Run: headless pygame with SDL's dummy video driver; simulated clock (each Clock.tick advances the game by its frame time, no real sleeping); random seed 0; keys injected as events and as key.get_pressed() state; no mouse input.
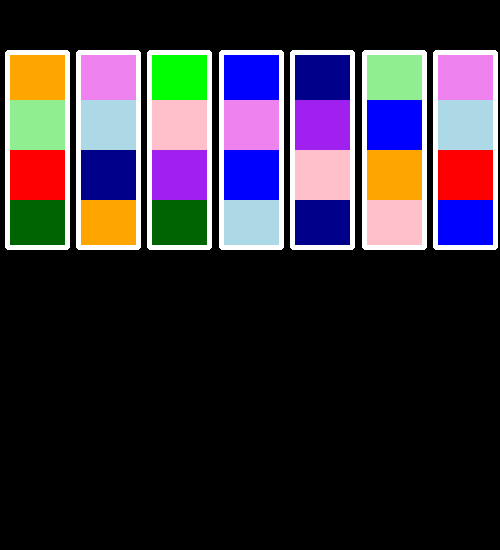
Frame 1 of 4 · flips 1–60 · no input
Frame 2 of 4 · flips 61–180 · tapped SPACE, RETURN · held RIGHT (→), D · screen unchanged from frame 1, image omitted
Frame 3 of 4 · flips 181–300 · held DOWN (↓), S · screen unchanged from frame 2, image omitted
Frame 4 of 4 · flips 301–420 · held LEFT (←), A, UP (↑), W · screen unchanged from frame 3, image omitted

The pygame program that drew these frames:

import pygame as pg
import random as rnd
import copy

pg.init()

WIDTH = 500
HEIGHT = 550

screen = pg.display.set_mode([WIDTH, HEIGHT])
pg.display.set_caption("Py game")

fps = 60
timer = pg.time.Clock()

new_game = True

tubes = 10
colors = []
color_choices = ['red','blue','green','purple','light green','light blue','dark green','dark blue','orange','violet','pink','grey']

def generate_start():
    tubes_number = rnd.randint(10, 14)
    tubes_colors = []
    available_colors = []
    for i in range(tubes_number):
        tubes_colors.append([])
        if i < tubes_number - 2:
            for j in range(4):
                available_colors.append(i)
    for i in range(tubes_number - 2):
        for j in range(4):
            color = rnd.choice(available_colors)
            tubes_colors[i].append(color)
            available_colors.remove(color)
    print(tubes_colors, tubes_number)
    return tubes_number, tubes_colors

def draw_tubes(tubes_num, tubes_cols):
    tube_boxes = []
    if tubes % 2 == 0:
        tubes_per_row = tubes_num // 2
        offset = False
    else:
        tubes_per_row = tubes_num // 2 + 1
        offset = True
    
    spacing = WIDTH / tubes_per_row

    for i in range(tubes_per_row):
        for j in range(len(tubes_cols[i])):
            pg.draw.rect(screen, color_choices[tubes_cols[i][j]], [5 + spacing*i, 200 - (50*j), 65, 50], 0, 3)
        box = pg.draw.rect(screen, 'white', [5 + spacing*i, 50, 65, 200], 5, 3)
        tube_boxes.append(box)

    return tube_boxes

run = True
while run:
    screen.fill("black")
    timer.tick(fps)

    if new_game:
        tubes, colors = generate_start()
        initial_colors = copy.deepcopy(colors)
        new_game = False
    else:
        tube_rects = draw_tubes(tubes, colors)

    for event in pg.event.get():
        if event.type == pg.QUIT:
            run = False

    pg.display.flip()
pg.quit()
